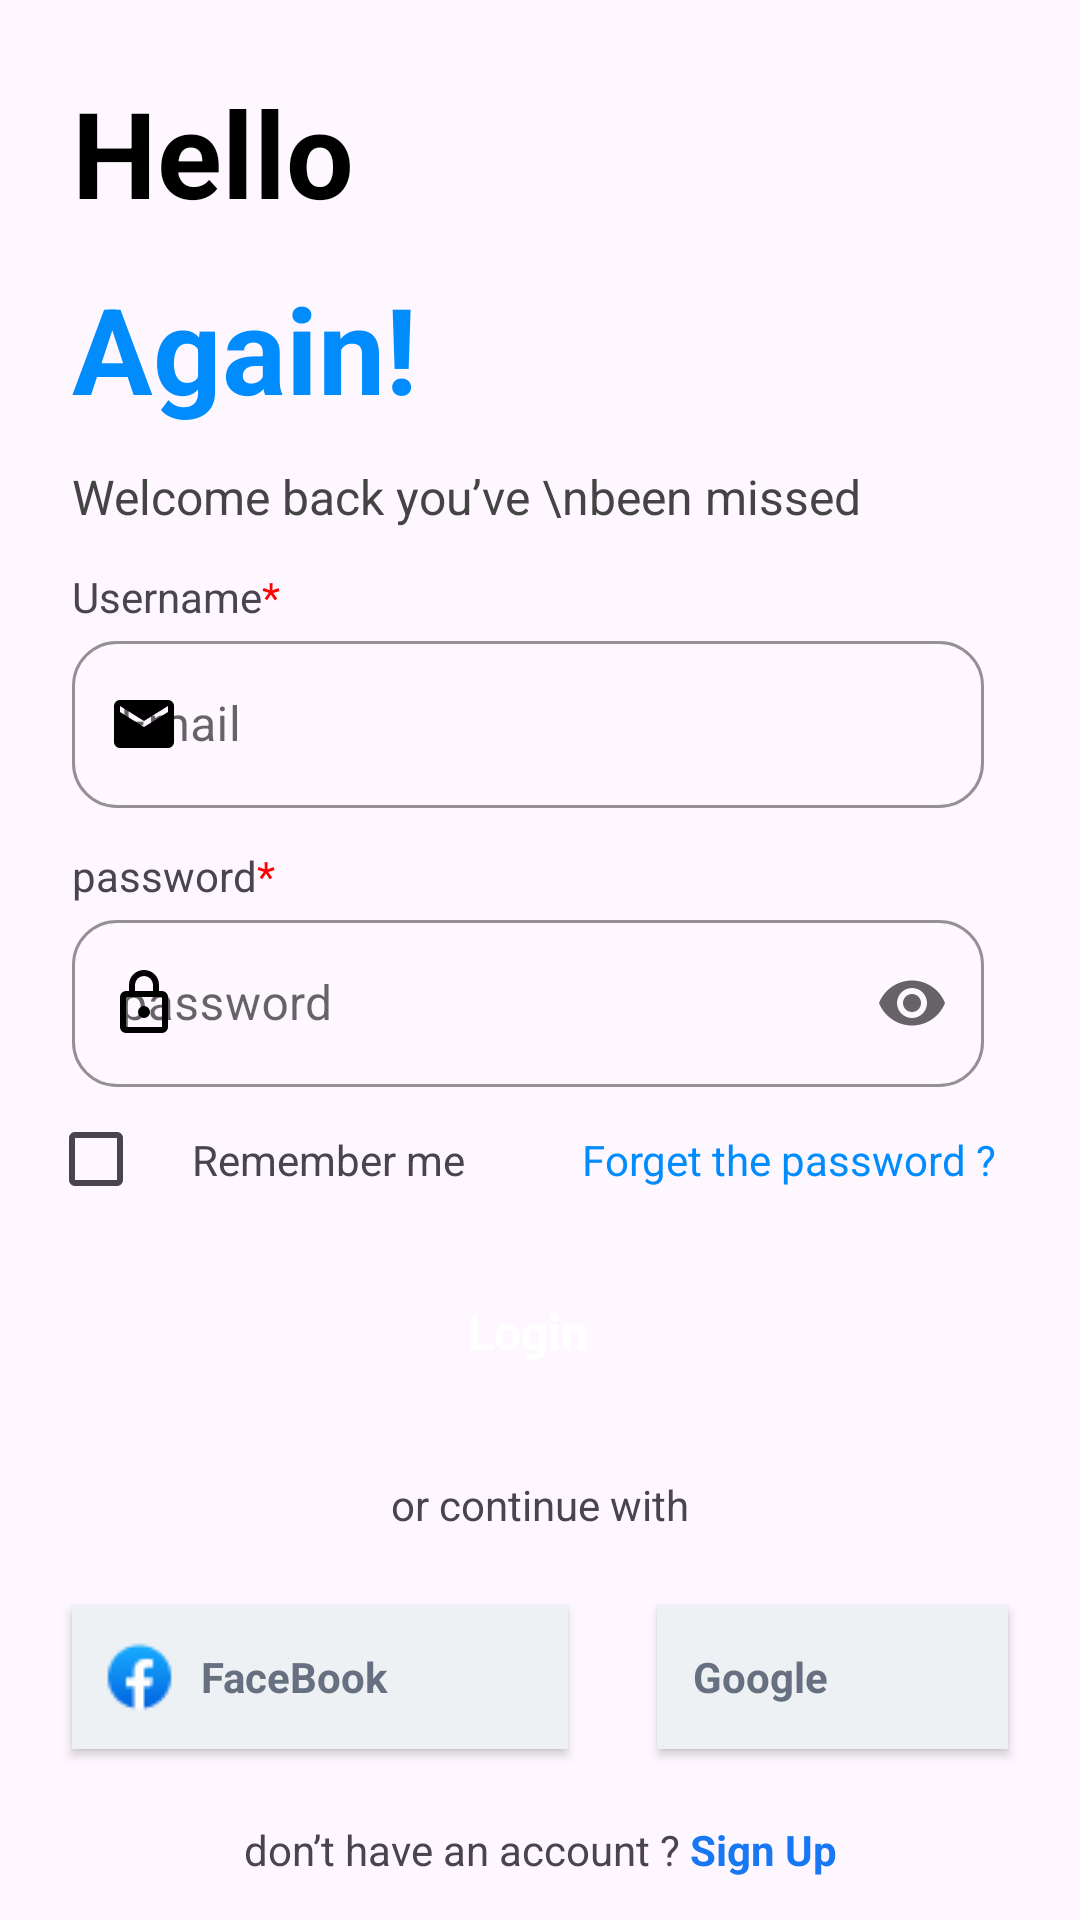

Here is an Android app screen rendered from its layout file. Give the layout XML and the strings, colors and styles it references.
<!-- AndroidManifest.xml: application theme Theme.NewsApp -->
<!-- res/layout/fragment_login.xml -->
<?xml version="1.0" encoding="utf-8"?>
<androidx.constraintlayout.widget.ConstraintLayout xmlns:android="http://schemas.android.com/apk/res/android"
    xmlns:tools="http://schemas.android.com/tools"
    android:layout_width="match_parent"
    android:layout_height="match_parent"
    xmlns:app="http://schemas.android.com/apk/res-auto"
    tools:context=".ui.newsapp.ui.fragment.LoginFragment">

    <TextView
        android:id="@+id/textView3"
        android:layout_width="wrap_content"
        android:layout_height="wrap_content"
        android:layout_marginStart="24dp"
        android:layout_marginTop="24dp"
        android:text="Hello"
        android:textColor="?attr/colorOnBackground"
        android:textSize="40sp"
        android:textStyle="bold"
        app:layout_constraintStart_toStartOf="parent"
        app:layout_constraintTop_toTopOf="parent" />

    <TextView
        android:id="@+id/textView4"
        android:layout_width="wrap_content"
        android:layout_height="wrap_content"
        android:layout_marginStart="24dp"
        android:layout_marginTop="12dp"
        android:text="Again!"
        android:textColor="@color/blue"
        android:textSize="40sp"
        android:textStyle="bold"
        app:layout_constraintStart_toStartOf="parent"
        app:layout_constraintTop_toBottomOf="@+id/textView3" />

    <TextView
        android:id="@+id/welcomeTxt"
        android:layout_width="wrap_content"
        android:layout_height="wrap_content"
        android:text="Welcome back you’ve \nbeen missed"
        app:layout_constraintStart_toStartOf="parent"
        android:layout_marginStart="24dp"
        android:layout_marginTop="12dp"
        android:textColor="@color/grey"
        android:textSize="16sp"
        app:layout_constraintTop_toBottomOf="@+id/textView4" />

    <TextView
        android:layout_width="wrap_content"
        android:layout_height="wrap_content"
        android:text="@string/username"
        app:layout_constraintBottom_toTopOf="@+id/textInputLayoutEmail"
        app:layout_constraintStart_toStartOf="parent"
        android:layout_marginStart="24dp" />

    <TextView
        android:layout_width="wrap_content"
        android:layout_height="wrap_content"
        android:text="@string/password"
        android:layout_marginStart="24dp"
        app:layout_constraintBottom_toTopOf="@+id/textInputLayoutPassword"
        app:layout_constraintStart_toStartOf="parent" />

    <com.google.android.material.textfield.TextInputLayout
        style="@style/Widget.MaterialComponents.TextInputLayout.OutlinedBox"
        android:id="@+id/textInputLayoutEmail"
        android:layout_width="match_parent"
        android:layout_height="wrap_content"
        app:layout_constraintStart_toStartOf="parent"
        app:layout_constraintTop_toBottomOf="@+id/welcomeTxt"
        android:layout_marginStart="24dp"
        android:layout_marginEnd="32dp"
        android:layout_marginTop="32dp"
        app:startIconDrawable="@drawable/baseline_email_24"
        app:endIconMode="clear_text"
        app:helperTextTextColor="@color/red"
        app:boxBackgroundMode="outline"
        app:boxCornerRadiusTopStart="15dp"
        app:boxCornerRadiusTopEnd="15dp"
        app:boxCornerRadiusBottomStart="15dp"
        app:boxCornerRadiusBottomEnd="15dp"
        app:cursorColor="?attr/colorOnBackground"
        app:boxStrokeColor="?attr/colorOnSurface"
        app:startIconTint="?attr/colorOnSurface"
        app:hintTextColor="?attr/colorOnSurface"
        >
        <com.google.android.material.textfield.TextInputEditText
            android:id="@+id/textInputEditTextEmail"
            android:maxLength="21"
            android:hint="Email"
            android:layout_width="match_parent"
            android:layout_height="wrap_content"
            android:textColor="?attr/colorOnSurface"
            android:textColorHint="?attr/colorOnSurface"/>
    </com.google.android.material.textfield.TextInputLayout>
    <com.google.android.material.textfield.TextInputLayout
        style="@style/Widget.MaterialComponents.TextInputLayout.OutlinedBox"
        android:id="@+id/textInputLayoutPassword"
        android:layout_width="match_parent"
        android:layout_height="wrap_content"
        app:layout_constraintStart_toStartOf="parent"
        app:layout_constraintTop_toBottomOf="@+id/textInputLayoutEmail"
        android:layout_marginStart="24dp"
        android:layout_marginEnd="32dp"
        android:layout_marginTop="32dp"
        app:endIconMode="password_toggle"
        android:hint="password"
        app:boxBackgroundMode="outline"
        app:boxCornerRadiusTopStart="15dp"
        app:boxCornerRadiusBottomEnd="15dp"
        app:boxCornerRadiusBottomStart="15dp"
        app:boxCornerRadiusTopEnd="15dp"
        app:cursorColor="?attr/colorOnBackground"
        app:startIconDrawable="@drawable/outline_lock_24"
        app:boxStrokeColor="?attr/colorOnSurface"
        app:startIconTint="?attr/colorOnSurface"
        app:hintTextColor="?attr/colorOnSurface"
        >
        <com.google.android.material.textfield.TextInputEditText
            android:id="@+id/textInputEditTextPassword"
            android:layout_width="match_parent"
            android:layout_height="wrap_content"
            android:inputType="textPassword"
            android:textColor="?attr/colorOnSurface"
            android:textColorHint="?attr/colorOnSurface"/>
    </com.google.android.material.textfield.TextInputLayout>

    <CheckBox
        android:id="@+id/checkBox"
        android:layout_width="wrap_content"
        android:layout_height="wrap_content"
        android:layout_marginStart="16dp"
        app:layout_constraintStart_toStartOf="parent"
        app:layout_constraintTop_toBottomOf="@+id/textInputLayoutPassword" />

    <TextView
        android:id="@+id/textView5"
        android:layout_width="wrap_content"
        android:layout_height="wrap_content"
        android:text="Remember me"
        app:layout_constraintBottom_toBottomOf="@+id/checkBox"
        app:layout_constraintStart_toEndOf="@+id/checkBox"
        app:layout_constraintTop_toBottomOf="@+id/textInputLayoutPassword" />

    <TextView
        android:id="@+id/textView6"
        android:layout_width="wrap_content"
        android:layout_height="wrap_content"
        android:layout_marginEnd="28dp"
        android:text="Forget the password ?"
        android:textColor="@color/blue"
        app:layout_constraintBottom_toBottomOf="@+id/checkBox"
        app:layout_constraintEnd_toEndOf="parent"
        app:layout_constraintTop_toBottomOf="@+id/textInputLayoutPassword" />

    <androidx.appcompat.widget.AppCompatButton
        android:id="@+id/appCompatButton"
        style="@style/Theme.AppCompat"
        android:layout_width="0dp"
        android:layout_height="wrap_content"
        android:layout_marginTop="24dp"
        android:background="@drawable/button_bg"
        android:text="Login"
        android:textColor="@color/white"
        android:textSize="16sp"
        android:textStyle="bold"
        app:layout_constraintEnd_toEndOf="@+id/textInputLayoutPassword"
        app:layout_constraintStart_toStartOf="@+id/textInputLayoutPassword"
        app:layout_constraintTop_toBottomOf="@+id/textView6" />

    <TextView
        android:id="@+id/textView7"
        android:layout_width="wrap_content"
        android:layout_height="wrap_content"
        android:layout_marginTop="24dp"
        android:text="or continue with"
        app:layout_constraintEnd_toEndOf="parent"
        app:layout_constraintStart_toStartOf="parent"
        app:layout_constraintTop_toBottomOf="@+id/appCompatButton" />

    <androidx.appcompat.widget.AppCompatButton
        style="@style/Theme.AppCompat"
        android:layout_width="wrap_content"
        android:layout_height="wrap_content"
        android:layout_marginStart="24dp"
        android:layout_marginTop="24dp"
        android:background="@color/light_grey"
        android:drawableStart="@drawable/facbook_icon"
        android:gravity="center"
        android:paddingStart="10dp"
        android:drawablePadding="8dp"
        android:paddingEnd="60dp"
        android:text="FaceBook"
        android:textStyle="bold"
        android:textColor="@color/light_grey2"
        app:layout_constraintStart_toStartOf="parent"
        app:layout_constraintTop_toBottomOf="@+id/textView7" />

    <androidx.appcompat.widget.AppCompatButton
        android:id="@+id/appCompatButton2"
        style="@style/Theme.AppCompat"
        android:layout_width="wrap_content"
        android:layout_height="wrap_content"
        android:layout_marginTop="24dp"
        android:layout_marginEnd="24dp"
        android:background="@color/light_grey"
        android:drawableStart="@drawable/google_icon"
        android:drawablePadding="8dp"
        android:paddingStart="12dp"
        android:paddingEnd="60dp"
        android:text="Google"
        android:textColor="@color/light_grey2"
        android:textStyle="bold"
        app:layout_constraintEnd_toEndOf="parent"
        app:layout_constraintTop_toBottomOf="@+id/textView7" />

    <TextView
        android:id="@+id/signUpTxt"
        android:layout_width="wrap_content"
        android:layout_height="wrap_content"
        android:text="@string/don_t_have_an_account_sign_up"
        app:layout_constraintEnd_toEndOf="parent"
        android:textStyle=""
        app:layout_constraintStart_toStartOf="parent"
        app:layout_constraintTop_toBottomOf="@+id/appCompatButton2"
        android:layout_marginTop="24dp"/>

</androidx.constraintlayout.widget.ConstraintLayout>
<!-- resources referenced by this layout -->
<resources>
  <color name="blue">#018CFD</color>
  <color name="grey">#454444</color>
  <color name="light_grey">#EEF1F4</color>
  <color name="light_grey2">#667080</color>
  <color name="red">#FF0000</color>
  <color name="white">#FFFFFF</color>
  <!-- drawable baseline_email_24 (drawable) -->
  <vector xmlns:android="http://schemas.android.com/apk/res/android" android:height="24dp" android:tint="#9E9D9D" android:viewportHeight="24" android:viewportWidth="24" android:width="24dp">
        
      <path android:fillColor="@android:color/white" android:pathData="M20,4L4,4c-1.1,0 -1.99,0.9 -1.99,2L2,18c0,1.1 0.9,2 2,2h16c1.1,0 2,-0.9 2,-2L22,6c0,-1.1 -0.9,-2 -2,-2zM20,8l-8,5 -8,-5L4,6l8,5 8,-5v2z"/>
      
  </vector>
  <!-- drawable facbook_icon: png bitmap (drawable, 1006 bytes) -->
  <!-- drawable outline_lock_24 (drawable) -->
  <vector xmlns:android="http://schemas.android.com/apk/res/android" android:height="24dp" android:tint="#9E9D9D" android:viewportHeight="960" android:viewportWidth="960" android:width="24dp">
        
      <path android:fillColor="@android:color/white" android:pathData="M240,880Q207,880 183.5,856.5Q160,833 160,800L160,400Q160,367 183.5,343.5Q207,320 240,320L280,320L280,240Q280,157 338.5,98.5Q397,40 480,40Q563,40 621.5,98.5Q680,157 680,240L680,320L720,320Q753,320 776.5,343.5Q800,367 800,400L800,800Q800,833 776.5,856.5Q753,880 720,880L240,880ZM240,800L720,800Q720,800 720,800Q720,800 720,800L720,400Q720,400 720,400Q720,400 720,400L240,400Q240,400 240,400Q240,400 240,400L240,800Q240,800 240,800Q240,800 240,800ZM480,680Q513,680 536.5,656.5Q560,633 560,600Q560,567 536.5,543.5Q513,520 480,520Q447,520 423.5,543.5Q400,567 400,600Q400,633 423.5,656.5Q447,680 480,680ZM360,320L600,320L600,240Q600,190 565,155Q530,120 480,120Q430,120 395,155Q360,190 360,240L360,320ZM240,800Q240,800 240,800Q240,800 240,800L240,400Q240,400 240,400Q240,400 240,400L240,400Q240,400 240,400Q240,400 240,400L240,800Q240,800 240,800Q240,800 240,800Z"/>
      
  </vector>
  <string name="don_t_have_an_account_sign_up">don’t have an account ? <font color="#1877F2"><b>Sign Up</b></font></string>
  <string name="password">password<font color="#FF0000">*</font></string>
  <string name="username">Username<font color="#FF0000">*</font></string>
  <style name="Theme.NewsApp" parent="Base.Theme.NewsApp" />
  <style name="Base.Theme.NewsApp" parent="Theme.Material3.DayNight.NoActionBar">
          <item name="colorPrimary">@color/colorPrimary</item>
          <item name="colorSecondary">@color/blue</item>
          <item name="colorOnPrimary">@color/colorOnSurface</item>
          <item name="colorOnBackground">@color/colorOnBackground</item>
          <item name="colorSurface">@color/colorSurface</item>
          <item name="colorOnSurface">@color/colorOnSurface</item>
  
          <item name="textInputStyle">@style/CustomTextInputLayout.OutlinedBox</item>
      </style>
  <color name="colorPrimary">#6200EE</color>
  <color name="colorOnSurface">#000000</color>
  <color name="colorOnBackground">#000000</color>
  <color name="colorSurface">#F5F5F5</color>
  <style name="CustomTextInputLayout.OutlinedBox" parent="Widget.Material3.TextInputLayout.OutlinedBox">
          <item name="boxBackgroundColor">@color/colorSurface</item>
          <item name="android:textColorHint">@color/light_grey2</item>
          <item name="hintTextColor">@color/colorOnBackground</item>
          <item name="textBackground">@color/grey</item>
      </style>
</resources>
